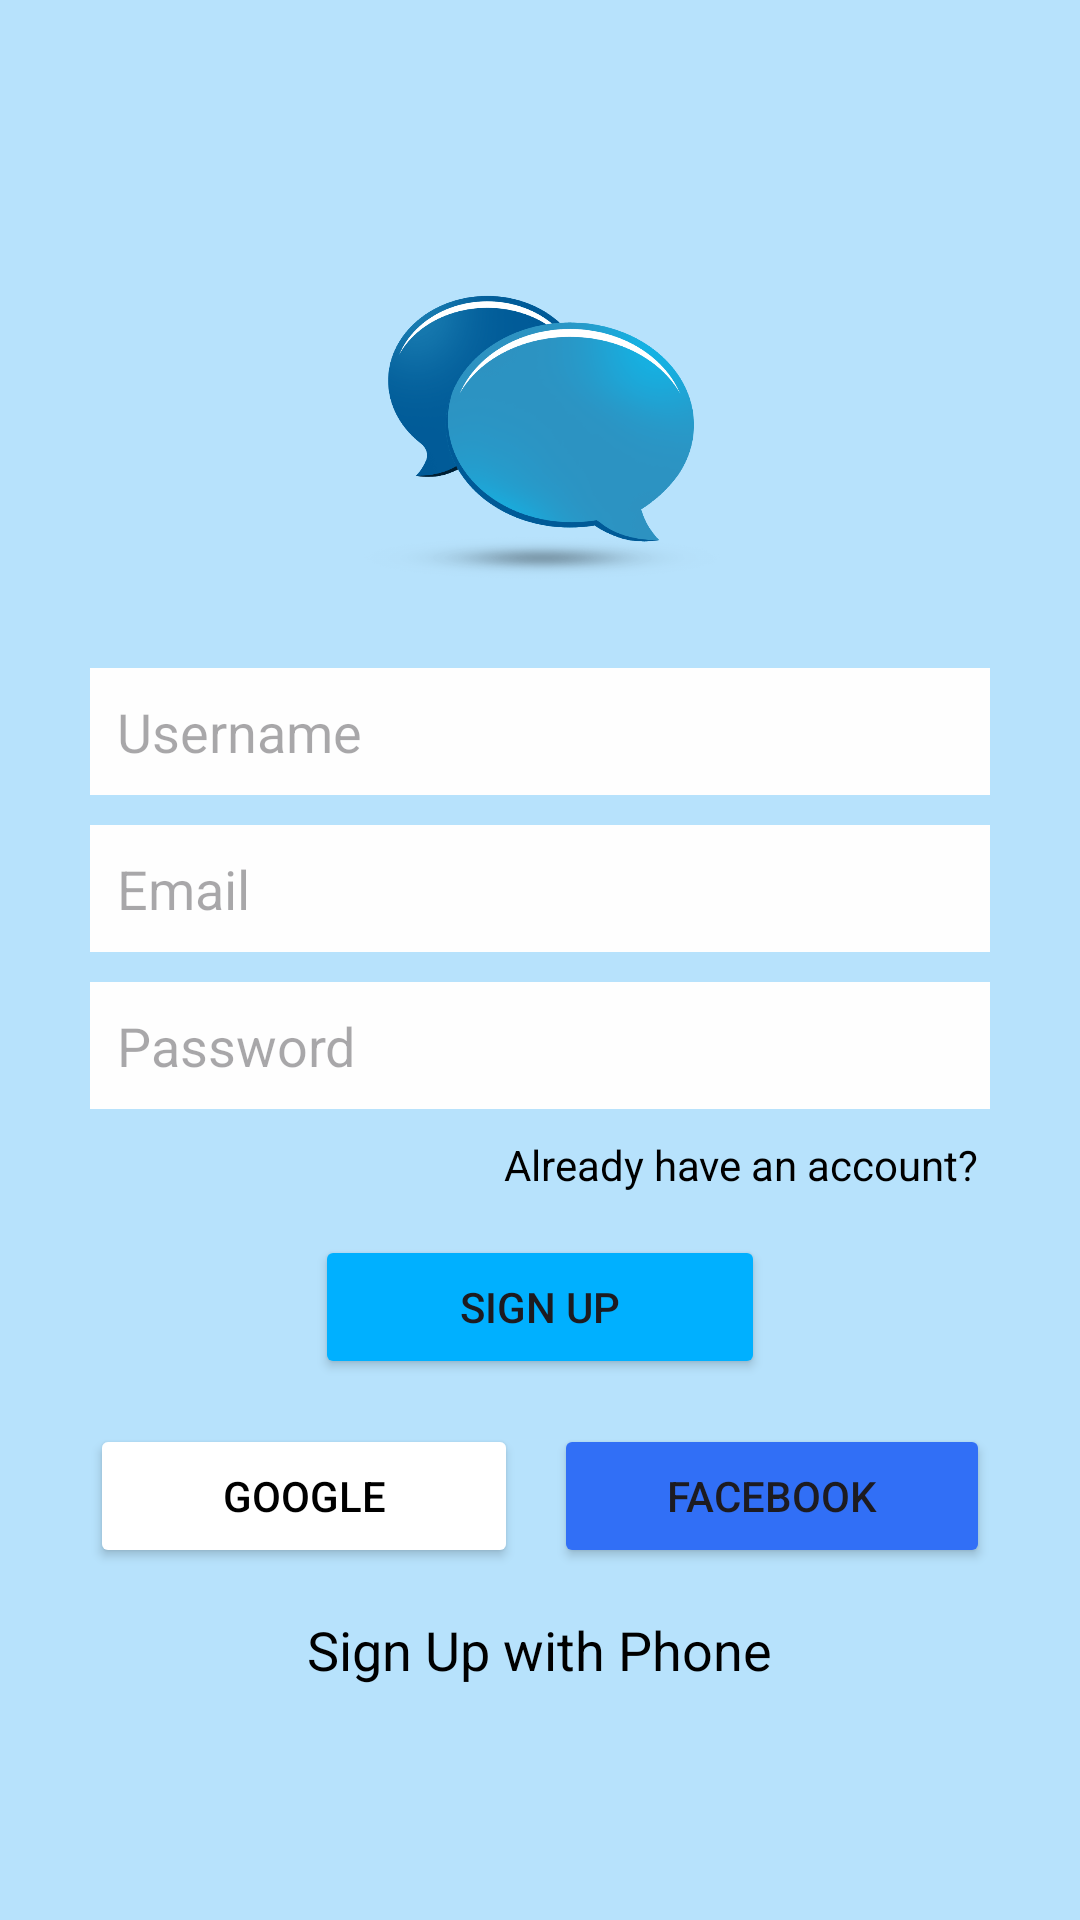

Layout XML and referenced resources for this Android screen:
<!-- AndroidManifest.xml: application theme Theme.LinkLite -->
<!-- res/layout/activity_sign_up.xml -->
<?xml version="1.0" encoding="utf-8"?>
<LinearLayout xmlns:android="http://schemas.android.com/apk/res/android"
    xmlns:app="http://schemas.android.com/apk/res-auto"
    xmlns:tools="http://schemas.android.com/tools"
    android:layout_width="match_parent"
    android:layout_height="match_parent"
    android:background="#4803A9F4"
    android:gravity="center"
    android:orientation="vertical"
    tools:context=".SignUpActivity">

    <LinearLayout
        android:layout_width="match_parent"
        android:layout_height="wrap_content"
        android:layout_marginLeft="30dp"
        android:layout_marginRight="30dp"
        android:background="#0003A9F4"
        android:gravity="center"
        android:orientation="vertical">

        <ImageView
            android:id="@+id/imageView"
            android:layout_width="130dp"
            android:layout_height="130dp"
            app:srcCompat="@drawable/lo" />

        <EditText
            android:id="@+id/etUserName"
            android:layout_width="match_parent"
            android:layout_height="wrap_content"
            android:layout_marginTop="15dp"
            android:layout_marginBottom="10dp"
            android:background="#FEFEFE"
            android:ems="10"
            android:hint="Username"
            android:inputType="text"
            android:padding="9dp" />

        <EditText
            android:id="@+id/etEmail"
            android:layout_width="match_parent"
            android:layout_height="wrap_content"
            android:layout_marginBottom="10dp"
            android:background="#FEFEFE"
            android:ems="10"
            android:hint="Email"
            android:inputType="textEmailAddress"
            android:padding="9dp" />

        <EditText
            android:id="@+id/etPassword"
            android:layout_width="match_parent"
            android:layout_height="wrap_content"
            android:background="#FEFEFE"
            android:ems="10"
            android:hint="Password"
            android:inputType="textPassword"
            android:padding="9dp" />

        <TextView
            android:id="@+id/tvAlreadyAccount"
            android:layout_width="wrap_content"
            android:layout_height="wrap_content"
            android:layout_gravity="right"
            android:layout_marginTop="5dp"
            android:gravity="right"
            android:padding="4dp"
            android:text="Already have an account?"
            android:textColor="@color/black" />

        <Button
            android:id="@+id/btn_signUp"
            android:layout_width="150dp"
            android:layout_height="wrap_content"
            android:layout_marginTop="10dp"
            android:backgroundTint="@color/mf"
            android:padding="12dp"
            android:text="SIGN UP"
            app:cornerRadius="4dp" />

        <LinearLayout
            android:layout_width="match_parent"
            android:layout_height="match_parent"
            android:orientation="horizontal">

            <Button
                android:id="@+id/btn_google"
                android:layout_width="wrap_content"
                android:layout_height="wrap_content"
                android:layout_marginTop="15dp"
                android:layout_weight="1"
                android:backgroundTint="@color/white"
                android:drawableLeft="@drawable/g"
                android:padding="10dp"
                android:text="Google"
                android:textColor="@color/black"
                app:cornerRadius="4dp" />

            <Button
                android:id="@+id/btn_fb"
                android:layout_width="wrap_content"
                android:layout_height="wrap_content"
                android:layout_marginLeft="12dp"
                android:layout_marginTop="15dp"
                android:layout_weight="1"
                android:backgroundTint="#316FF6"
                android:drawableLeft="@drawable/f"
                android:padding="10dp"
                android:text="Facebook"
                app:cornerRadius="4dp" />

        </LinearLayout>

        <TextView
            android:id="@+id/signUpPhone"
            android:layout_width="wrap_content"
            android:layout_height="wrap_content"
            android:layout_marginTop="15dp"
            android:text="Sign Up with Phone"
            android:textColor="@color/black"
            android:textSize="18sp" />

    </LinearLayout>
</LinearLayout>
<!-- resources referenced by this layout -->
<resources>
  <color name="black">#FF000000</color>
  <color name="mf">#00B0FF</color>
  <color name="white">#FFFFFFFF</color>
  <!-- drawable lo: png bitmap (drawable, 170587 bytes) -->
  <style name="Theme.LinkLite" parent="Base.Theme.LinkLite" />
  <style name="Base.Theme.LinkLite" parent="Theme.Material3.DayNight.NoActionBar">
          <item name="android:statusBarColor">@color/mf</item>
          
          
      </style>
</resources>
